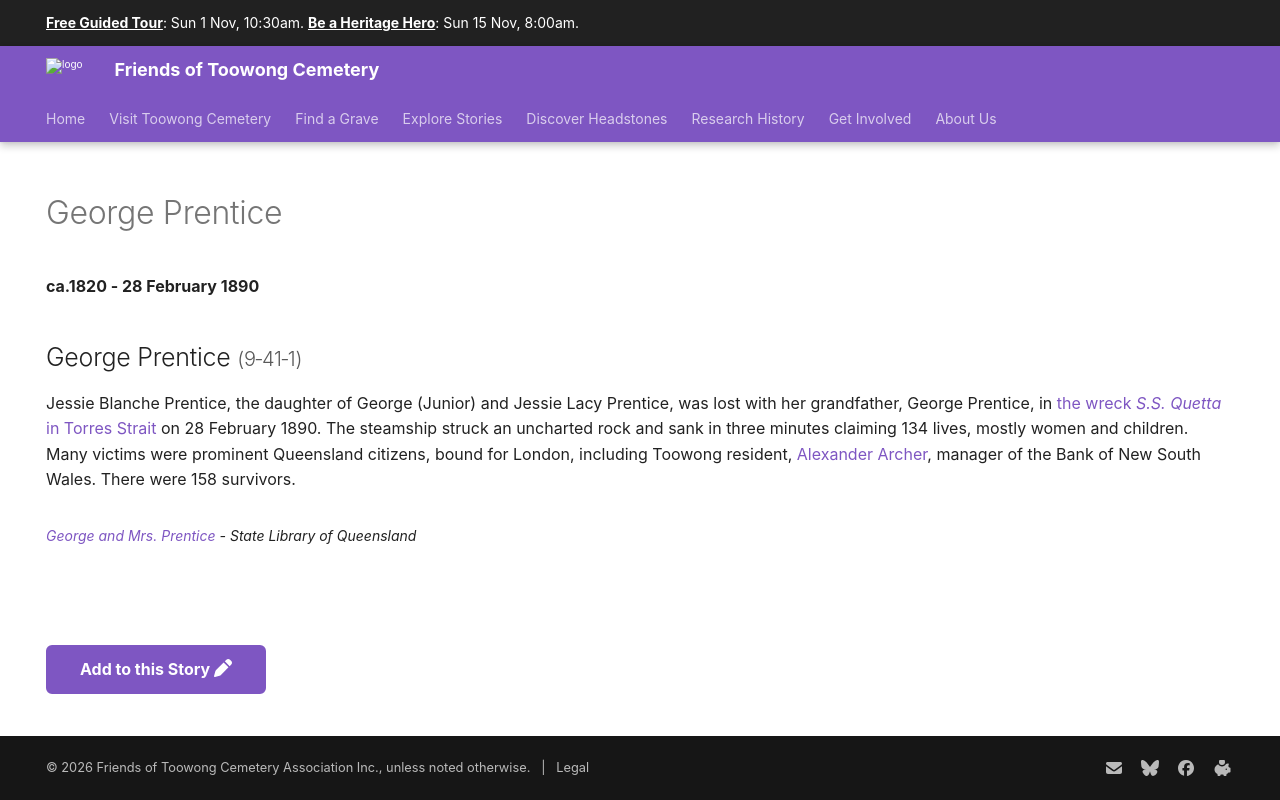

repository: 1871fotc/1871fotc.github.io · page: research/george-prentice/index.html · generator: mkdocs

---
title: George Prentice
description: Lost at sea with his grand-daughter
hide:
  - toc
  - navigation 
---

# George Prentice

**ca.1820 - 28 February 1890**

--8<-- "snippets/george-prentice.md"

<figure markdown>
  ![George and Mrs. Prentice](../assets/george-prentice-snr.jpg){ class="full-width" width="60%"}
  <figcaption markdown>[George and Mrs. Prentice](https://onesearch.slq.qld.gov.au/permalink/61SLQ_INST/60a0pp/alma99183513698202061) - State Library of Queensland</figcaption>
</figure>


--8<-- "snippets/add-to-this-story.md"
